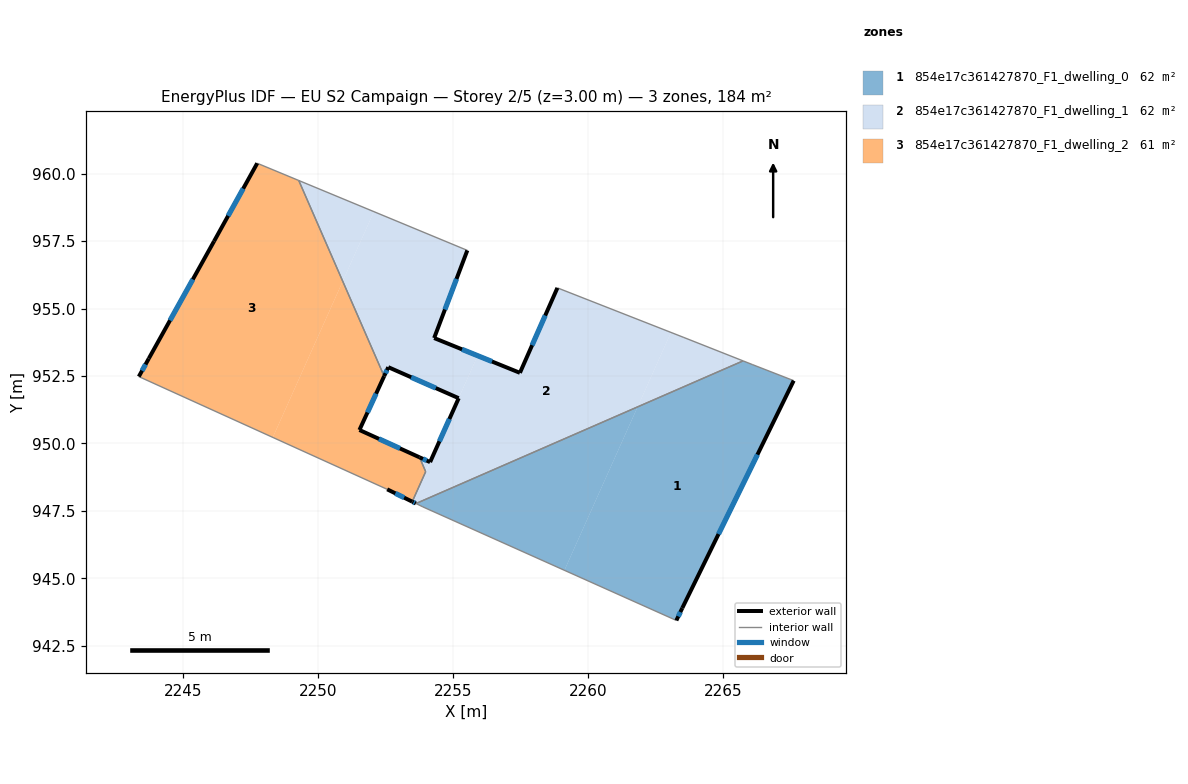
=== STOREY PLAN SPEC (per zone: floor XY polygon, exterior-wall plan segments, windows/doors) ===
zone 1: 854e17c361427870_F1_dwelling_0  (61.8 m²)
  floor: (2267.62, 952.33) (2263.49, 943.89) (2263.27, 943.43) (2259.12, 945.29) (2261.84, 951.35) (2265.75, 953.06) (2266.08, 952.92)
  floor: (2261.84, 951.35) (2259.12, 945.29) (2253.87, 947.65) (2253.62, 947.77)
  exterior wall: (2263.49, 943.89) – (2267.62, 952.33)  [9.4 m]
    window: (2264.84, 946.64) – (2266.28, 949.58)  [3.4 m²]
  exterior wall: (2263.27, 943.43) – (2263.49, 943.89)  [0.5 m]
    window: (2263.34, 943.58) – (2263.42, 943.75)  [0.2 m²]
  interior walls: 5
zone 2: 854e17c361427870_F1_dwelling_1  (61.9 m²)
  floor: (2255.52, 957.16) (2254.29, 953.91) (2255.91, 953.25) (2255.20, 951.68) (2252.59, 952.83) (2252.44, 952.49) (2250.90, 956.01) (2252.06, 958.59)
  floor: (2254.14, 949.31) (2253.98, 948.95) (2253.75, 949.48)
  floor: (2263.07, 954.11) (2261.84, 951.35) (2253.62, 947.77) (2253.49, 947.84) (2253.78, 948.49) (2254.14, 949.30) (2255.91, 953.25) (2257.47, 952.62) (2258.86, 955.76)
  floor: (2255.91, 953.25) (2254.14, 949.30) (2255.20, 951.68)
  floor: (2252.06, 958.59) (2250.90, 956.01) (2249.27, 959.75)
  floor: (2265.75, 953.06) (2261.84, 951.35) (2263.07, 954.11) (2263.55, 953.92)
  exterior wall: (2253.75, 949.48) – (2254.14, 949.30)  [0.4 m]
    window: (2253.88, 949.43) – (2254.02, 949.36)  [0.2 m²]
  exterior wall: (2255.20, 951.67) – (2254.14, 949.30)  [2.6 m]
    window: (2254.86, 950.90) – (2254.49, 950.08)  [1.0 m²]
  exterior wall: (2252.59, 952.83) – (2255.20, 951.67)  [2.9 m]
    window: (2253.44, 952.45) – (2254.35, 952.05)  [1.0 m²]
  exterior wall: (2252.44, 952.49) – (2252.59, 952.83)  [0.4 m]
    window: (2252.49, 952.60) – (2252.54, 952.72)  [0.1 m²]
  exterior wall: (2254.29, 953.91) – (2255.52, 957.16)  [3.5 m]
    window: (2254.69, 954.96) – (2255.12, 956.10)  [1.3 m²]
  exterior wall: (2257.47, 952.62) – (2254.29, 953.91)  [3.4 m]
    window: (2256.44, 953.03) – (2255.33, 953.49)  [1.3 m²]
  exterior wall: (2258.86, 955.76) – (2257.47, 952.62)  [3.4 m]
    window: (2258.41, 954.74) – (2257.93, 953.64)  [1.3 m²]
  exterior wall: (2253.49, 947.84) – (2253.62, 947.77)  [0.1 m]
    window: (2253.53, 947.82) – (2253.57, 947.79)  [0.1 m²]
  interior walls: 7
zone 3: 854e17c361427870_F1_dwelling_2  (60.6 m²)
  floor: (2249.27, 959.75) (2250.90, 956.01) (2248.31, 950.22) (2243.34, 952.48) (2243.71, 953.15) (2246.13, 957.50) (2247.73, 960.38)
  floor: (2250.90, 956.01) (2252.44, 952.49) (2251.52, 950.50) (2253.75, 949.48) (2253.98, 948.95) (2253.48, 947.84) (2252.55, 948.30) (2248.31, 950.22)
  exterior wall: (2246.13, 957.50) – (2243.71, 953.15)  [5.0 m]
    window: (2245.35, 956.08) – (2244.50, 954.56)  [1.8 m²]
  exterior wall: (2247.73, 960.38) – (2246.13, 957.50)  [3.3 m]
    window: (2247.21, 959.45) – (2246.65, 958.43)  [1.2 m²]
  exterior wall: (2251.52, 950.50) – (2252.44, 952.49)  [2.2 m]
    window: (2251.82, 951.14) – (2252.14, 951.84)  [0.8 m²]
  exterior wall: (2253.75, 949.48) – (2251.52, 950.50)  [2.4 m]
    window: (2253.03, 949.81) – (2252.25, 950.17)  [0.9 m²]
  exterior wall: (2252.55, 948.30) – (2253.48, 947.84)  [1.0 m]
    window: (2252.85, 948.15) – (2253.18, 947.99)  [0.4 m²]
  exterior wall: (2243.71, 953.15) – (2243.34, 952.48)  [0.8 m]
    window: (2243.59, 952.93) – (2243.46, 952.69)  [0.3 m²]
  interior walls: 5

=== DERIVED (storey summary) ===
Building: EU S2 Campaign
Storey: 2 of 5  (floor level z = 3.00 m)
Storey gross floor area: 184.2 m²
Zones on this storey: 3
  - 854e17c361427870_F1_dwelling_0: floor 61.8 m²; exterior wall 9.9 m (29.7 m²); 2 window(s) 3.6 m²; WWR 12.2%
  - 854e17c361427870_F1_dwelling_1: floor 61.9 m²; exterior wall 16.7 m (50.2 m²); 8 window(s) 6.1 m²; WWR 12.2%
  - 854e17c361427870_F1_dwelling_2: floor 60.6 m²; exterior wall 14.7 m (44.2 m²); 6 window(s) 5.4 m²; WWR 12.2%
Zone adjacency (shared interzone walls):
  - 854e17c361427870_F1_dwelling_0 ↔ 854e17c361427870_F1_dwelling_1
  - 854e17c361427870_F1_dwelling_1 ↔ 854e17c361427870_F1_dwelling_2